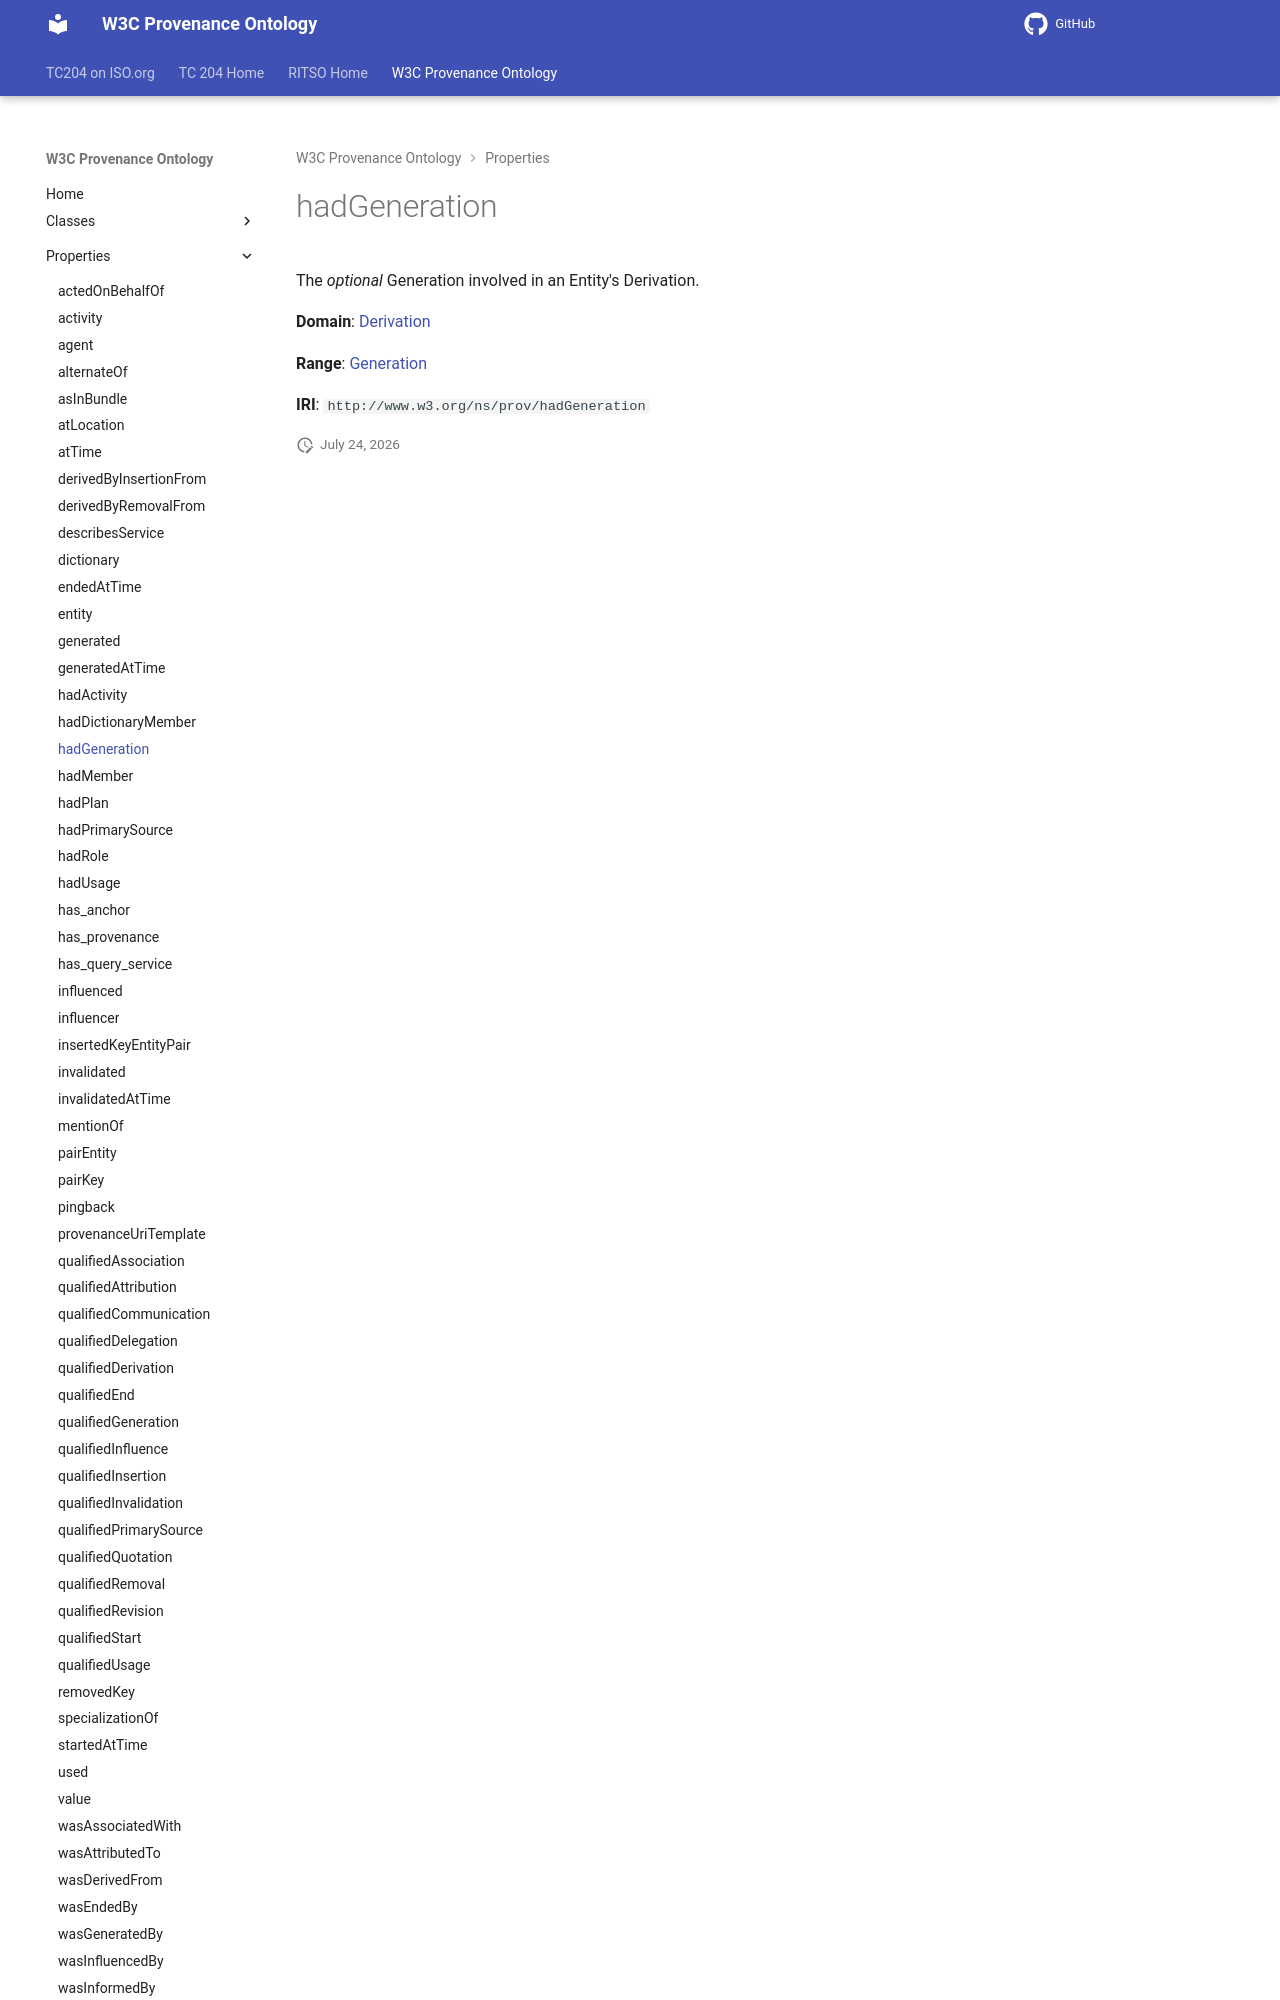

repository: ISO-TC204/ontology-import-prov · page: 2026-07-24_15-16-26/properties/hadGeneration/index.html · generator: mkdocs

# hadGeneration

The _optional_ Generation involved in an Entity's Derivation.

**Domain**: [Derivation](../classes/Derivation.md)

**Range**: [Generation](../classes/Generation.md)

**IRI**: `http://www.w3.org
